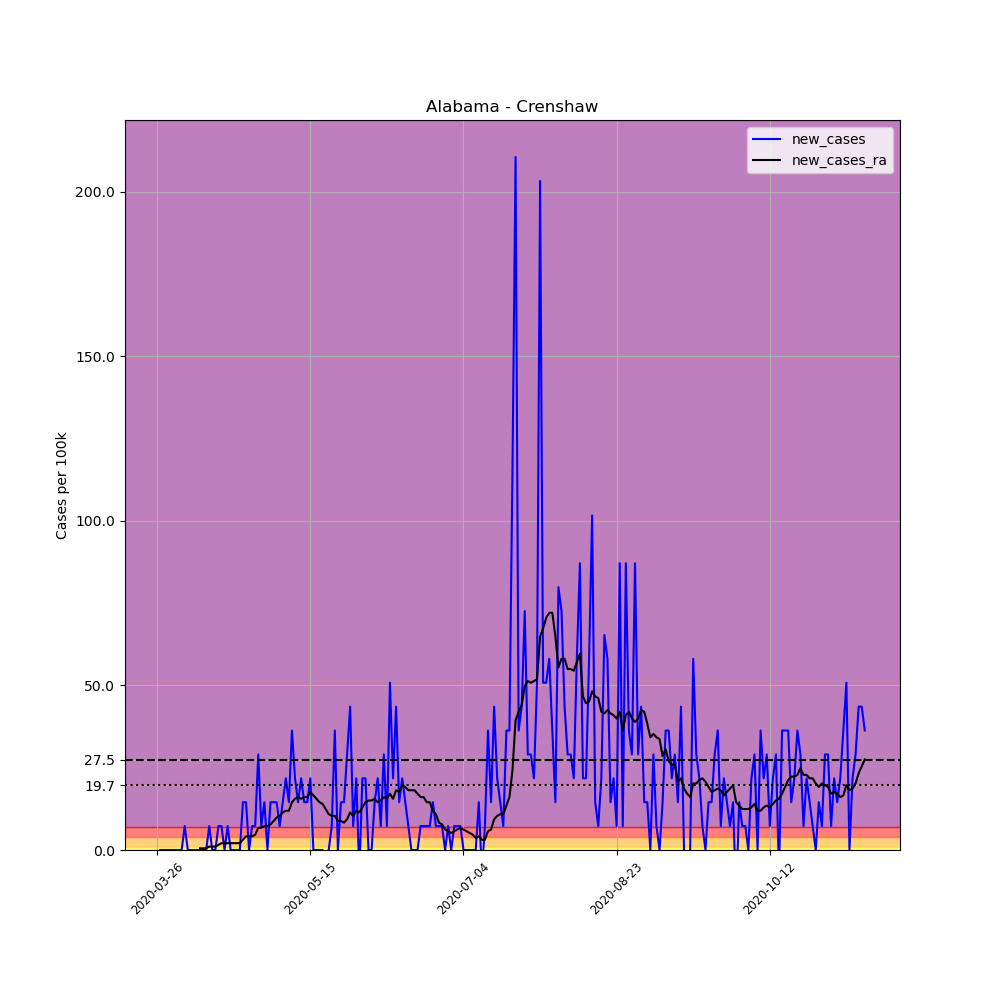

Data behind this chart, as committed beside it:
, date, county, state, fips, cases, deaths, COUNTY, STNAME, CTYNAME, POPESTIMATE2019, per_100k, new_cases, new_cases_ra
362004, 2020-03-26, Crenshaw, Alabama, 1041, 1, 0, 41, Alabama, Crenshaw, 13772, 7.261, , 
362005, 2020-03-27, Crenshaw, Alabama, 1041, 1, 0, 41, Alabama, Crenshaw, 13772, 7.261, 0.0, 
362006, 2020-03-28, Crenshaw, Alabama, 1041, 1, 0, 41, Alabama, Crenshaw, 13772, 7.261, 0.0, 
362007, 2020-03-29, Crenshaw, Alabama, 1041, 1, 0, 41, Alabama, Crenshaw, 13772, 7.261, 0.0, 
362008, 2020-03-30, Crenshaw, Alabama, 1041, 1, 0, 41, Alabama, Crenshaw, 13772, 7.261, 0.0, 
362009, 2020-03-31, Crenshaw, Alabama, 1041, 1, 0, 41, Alabama, Crenshaw, 13772, 7.261, 0.0, 
362010, 2020-04-01, Crenshaw, Alabama, 1041, 1, 0, 41, Alabama, Crenshaw, 13772, 7.261, 0.0, 
362011, 2020-04-02, Crenshaw, Alabama, 1041, 1, 0, 41, Alabama, Crenshaw, 13772, 7.261, 0.0, 
362012, 2020-04-03, Crenshaw, Alabama, 1041, 1, 0, 41, Alabama, Crenshaw, 13772, 7.261, 0.0, 
362013, 2020-04-04, Crenshaw, Alabama, 1041, 2, 0, 41, Alabama, Crenshaw, 13772, 14.52, 7.261, 
362014, 2020-04-05, Crenshaw, Alabama, 1041, 2, 0, 41, Alabama, Crenshaw, 13772, 14.52, 0.0, 
362015, 2020-04-06, Crenshaw, Alabama, 1041, 2, 0, 41, Alabama, Crenshaw, 13772, 14.52, 0.0, 
362016, 2020-04-07, Crenshaw, Alabama, 1041, 2, 0, 41, Alabama, Crenshaw, 13772, 14.52, 0.0, 
362017, 2020-04-08, Crenshaw, Alabama, 1041, 2, 0, 41, Alabama, Crenshaw, 13772, 14.52, 0.0, 
362018, 2020-04-09, Crenshaw, Alabama, 1041, 2, 0, 41, Alabama, Crenshaw, 13772, 14.52, 0.0, 0.5187
362019, 2020-04-10, Crenshaw, Alabama, 1041, 2, 0, 41, Alabama, Crenshaw, 13772, 14.52, 0.0, 0.5187
362020, 2020-04-11, Crenshaw, Alabama, 1041, 2, 0, 41, Alabama, Crenshaw, 13772, 14.52, 0.0, 0.5187
362021, 2020-04-12, Crenshaw, Alabama, 1041, 3, 0, 41, Alabama, Crenshaw, 13772, 21.78, 7.261, 1.037
362022, 2020-04-13, Crenshaw, Alabama, 1041, 3, 0, 41, Alabama, Crenshaw, 13772, 21.78, 0.0, 1.037
362023, 2020-04-14, Crenshaw, Alabama, 1041, 3, 0, 41, Alabama, Crenshaw, 13772, 21.78, 0.0, 1.037
362024, 2020-04-15, Crenshaw, Alabama, 1041, 4, 0, 41, Alabama, Crenshaw, 13772, 29.04, 7.261, 1.556
362025, 2020-04-16, Crenshaw, Alabama, 1041, 5, 0, 41, Alabama, Crenshaw, 13772, 36.31, 7.261, 2.075
362026, 2020-04-17, Crenshaw, Alabama, 1041, 5, 0, 41, Alabama, Crenshaw, 13772, 36.31, 0.0, 2.075
362027, 2020-04-18, Crenshaw, Alabama, 1041, 6, 0, 41, Alabama, Crenshaw, 13772, 43.57, 7.261, 2.075
362028, 2020-04-19, Crenshaw, Alabama, 1041, 6, 0, 41, Alabama, Crenshaw, 13772, 43.57, 0.0, 2.075
362029, 2020-04-20, Crenshaw, Alabama, 1041, 6, 0, 41, Alabama, Crenshaw, 13772, 43.57, 0.0, 2.075
362030, 2020-04-21, Crenshaw, Alabama, 1041, 6, 0, 41, Alabama, Crenshaw, 13772, 43.57, 0.0, 2.075
362031, 2020-04-22, Crenshaw, Alabama, 1041, 6, 0, 41, Alabama, Crenshaw, 13772, 43.57, 0.0, 2.075
362032, 2020-04-23, Crenshaw, Alabama, 1041, 8, 0, 41, Alabama, Crenshaw, 13772, 58.09, 14.52, 3.112
362033, 2020-04-24, Crenshaw, Alabama, 1041, 10, 0, 41, Alabama, Crenshaw, 13772, 72.61, 14.52, 4.149
362034, 2020-04-25, Crenshaw, Alabama, 1041, 10, 0, 41, Alabama, Crenshaw, 13772, 72.61, 0.0, 4.149
362035, 2020-04-26, Crenshaw, Alabama, 1041, 11, 0, 41, Alabama, Crenshaw, 13772, 79.87, 7.261, 4.149
362036, 2020-04-27, Crenshaw, Alabama, 1041, 12, 0, 41, Alabama, Crenshaw, 13772, 87.13, 7.261, 4.668
362037, 2020-04-28, Crenshaw, Alabama, 1041, 16, 0, 41, Alabama, Crenshaw, 13772, 116.2, 29.04, 6.742
362038, 2020-04-29, Crenshaw, Alabama, 1041, 17, 0, 41, Alabama, Crenshaw, 13772, 123.4, 7.261, 6.742
362039, 2020-04-30, Crenshaw, Alabama, 1041, 19, 0, 41, Alabama, Crenshaw, 13772, 138, 14.52, 7.261
362040, 2020-05-01, Crenshaw, Alabama, 1041, 19, 0, 41, Alabama, Crenshaw, 13772, 138, 0.0, 7.261
362041, 2020-05-02, Crenshaw, Alabama, 1041, 21, 0, 41, Alabama, Crenshaw, 13772, 152.5, 14.52, 7.78
362042, 2020-05-03, Crenshaw, Alabama, 1041, 23, 0, 41, Alabama, Crenshaw, 13772, 167, 14.52, 8.817
362043, 2020-05-04, Crenshaw, Alabama, 1041, 25, 0, 41, Alabama, Crenshaw, 13772, 181.5, 14.52, 9.854
362044, 2020-05-05, Crenshaw, Alabama, 1041, 26, 0, 41, Alabama, Crenshaw, 13772, 188.8, 7.261, 10.37
362045, 2020-05-06, Crenshaw, Alabama, 1041, 28, 0, 41, Alabama, Crenshaw, 13772, 203.3, 14.52, 11.41
362046, 2020-05-07, Crenshaw, Alabama, 1041, 31, 0, 41, Alabama, Crenshaw, 13772, 225.1, 21.78, 11.93
362047, 2020-05-08, Crenshaw, Alabama, 1041, 33, 0, 41, Alabama, Crenshaw, 13772, 239.6, 14.52, 11.93
362048, 2020-05-09, Crenshaw, Alabama, 1041, 38, 0, 41, Alabama, Crenshaw, 13772, 275.9, 36.31, 14.52
362049, 2020-05-10, Crenshaw, Alabama, 1041, 41, 0, 41, Alabama, Crenshaw, 13772, 297.7, 21.78, 15.56
362050, 2020-05-11, Crenshaw, Alabama, 1041, 43, 1, 41, Alabama, Crenshaw, 13772, 312.2, 14.52, 16.08
362051, 2020-05-12, Crenshaw, Alabama, 1041, 46, 1, 41, Alabama, Crenshaw, 13772, 334, 21.78, 15.56
362052, 2020-05-13, Crenshaw, Alabama, 1041, 48, 1, 41, Alabama, Crenshaw, 13772, 348.5, 14.52, 16.08
362053, 2020-05-14, Crenshaw, Alabama, 1041, 50, 1, 41, Alabama, Crenshaw, 13772, 363.1, 14.52, 16.08
362054, 2020-05-15, Crenshaw, Alabama, 1041, 53, 1, 41, Alabama, Crenshaw, 13772, 384.8, 21.78, 17.63
362055, 2020-05-16, Crenshaw, Alabama, 1041, 53, 1, 41, Alabama, Crenshaw, 13772, 384.8, 0.0, 16.6
362056, 2020-05-17, Crenshaw, Alabama, 1041, 53, 1, 41, Alabama, Crenshaw, 13772, 384.8, 0.0, 15.56
362057, 2020-05-18, Crenshaw, Alabama, 1041, 53, 1, 41, Alabama, Crenshaw, 13772, 384.8, 0.0, 14.52
362058, 2020-05-19, Crenshaw, Alabama, 1041, 53, 3, 41, Alabama, Crenshaw, 13772, 384.8, 0.0, 14
362059, 2020-05-20, Crenshaw, Alabama, 1041, 52, 2, 41, Alabama, Crenshaw, 13772, 377.6, -7.261, 12.45
362060, 2020-05-21, Crenshaw, Alabama, 1041, 52, 2, 41, Alabama, Crenshaw, 13772, 377.6, 0.0, 10.89
362061, 2020-05-22, Crenshaw, Alabama, 1041, 53, 2, 41, Alabama, Crenshaw, 13772, 384.8, 7.261, 10.37
362062, 2020-05-23, Crenshaw, Alabama, 1041, 58, 2, 41, Alabama, Crenshaw, 13772, 421.1, 36.31, 10.37
362063, 2020-05-24, Crenshaw, Alabama, 1041, 58, 2, 41, Alabama, Crenshaw, 13772, 421.1, 0.0, 8.817
... 172 more rows
